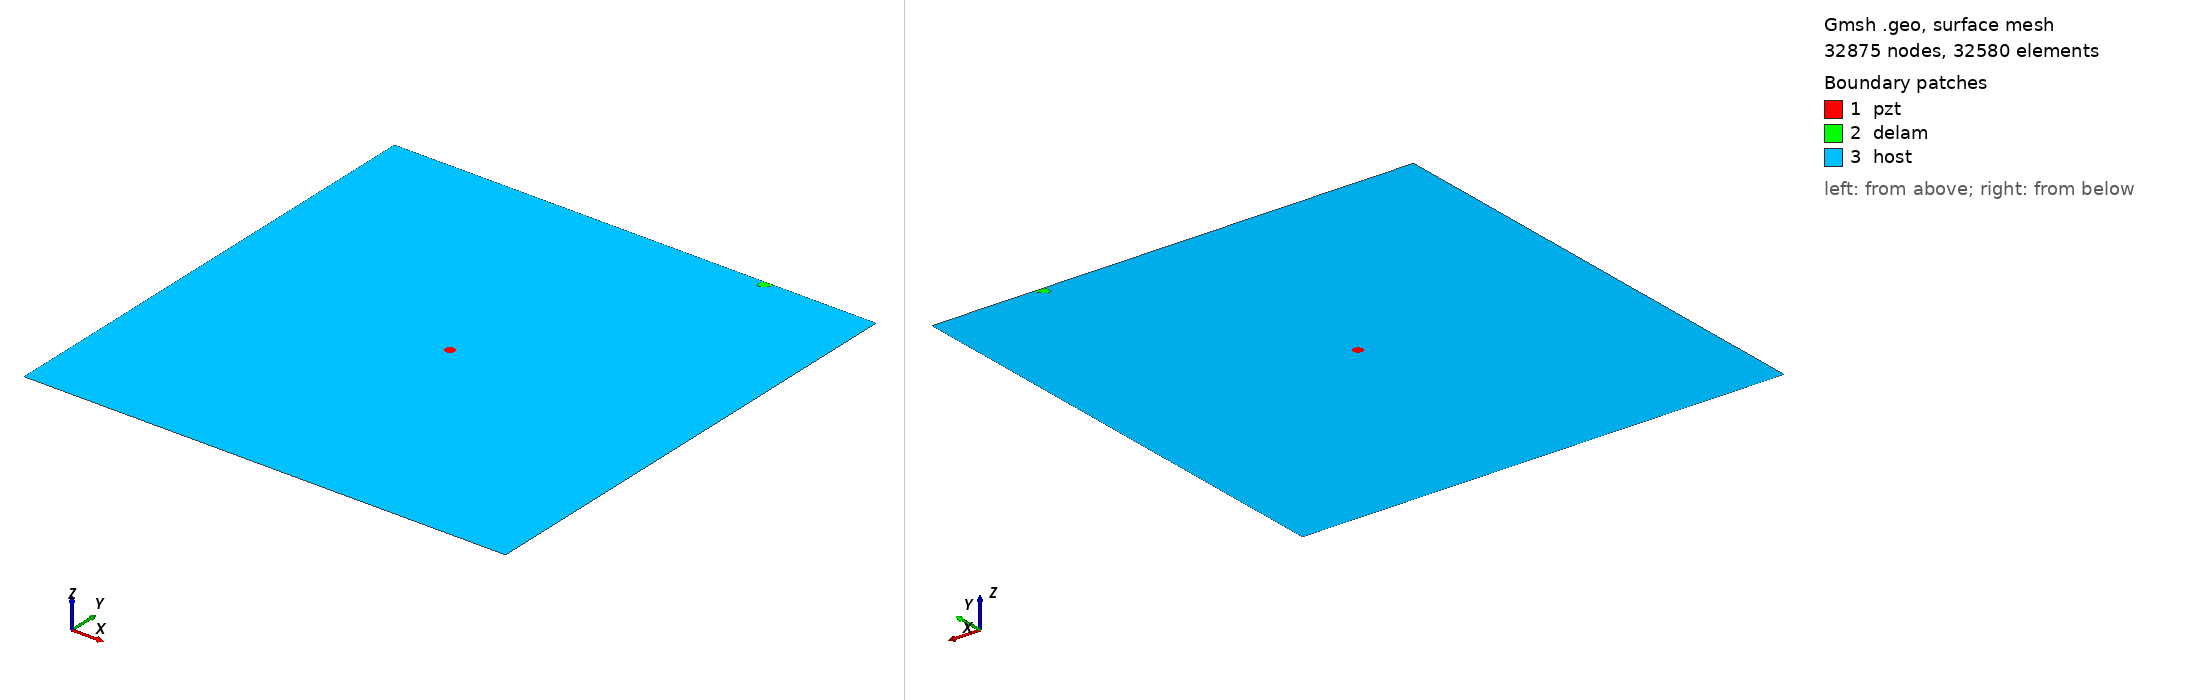

Gmsh geometry script, surface-meshed: 32875 nodes, 32580 surface elements. Boundary patches (legend numbers): 1 pzt, 2 delam, 3 host. Left view from above one corner, right view from below the opposite corner. Legend entries are the model's physical surfaces. The drawing asked Gmsh for element sizes between 1% and 20% of the model's largest extent; the script's own settings can give other sizes.

=== m2_421_delam1_position_no_98_a_10mm_b_5mm_angle_60.geo (drawn) ===
SetFactory("OpenCASCADE");
L=0.500000; 
W=0.500000; 
a=0.010000; 
b=0.005000; 
x=0.388889; 
y=0.500000; 
alpha=0.333333 *Pi; 
r=0.005000; 
xpzt=0.250000; 
ypzt=0.250000; 
//+
Point(1) = {0, 0, 0, 1.0};
//+
Point(2) = {L, 0, 0, 1.0};
//+
Point(3) = {L, W, 0, 1.0};
//+
Point(4) = {0, W, 0, 1.0};
//+
Line(1) = {1, 2};
//+
Line(2) = {2, 3};
//+
Line(3) = {3, 4};
//+
Line(4) = {4, 1};
//+
Circle(5) = {xpzt, ypzt, -0, r, 0, 2*Pi};
//+
Ellipse(6) = {x, y, -0, a, b, 0, 2*Pi};
//+
Rotate {{0, 0, 1}, {x, y, 0}, alpha} {
  Curve{6}; 
}
//+
BooleanDifference{ Curve{6}; Delete; }{ Curve{3}; }
//+
Delete {
  Curve{6}; 
}
//+
Delete {
  Curve{3}; 
}
//+
Line(9) = {7, 8};
//+
Line(10) = {3, 8};
//+
Line(11) = {7, 4};
//+
Curve Loop(1) = {5};
//+
Plane Surface(1) = {1};
//+
Curve Loop(2) = {9, 7};
//+
Plane Surface(2) = {2};
//+
Curve Loop(3) = {10, -7, 11, 4, 1, 2};
//+
Curve Loop(4) = {5};
//+
Plane Surface(3) = {3, 4};
//+
Point(9) = {xpzt, ypzt, 0, 1.0};
//+
Point{9} In Surface {1};// mesh node at centre of pzt
//+
Physical Surface("pzt") = {1};
//+
Physical Surface("delam") = {2};
//+
Physical Surface("host") = {3};

Mesh.Algorithm = 6; // Frontal
Mesh.CharacteristicLengthFactor = 0.070000;
Mesh.CharacteristicLengthMin = 0.001000;
Mesh.CharacteristicLengthMax = 0.200000;
Mesh.RecombineAll = 1; // Apply recombination algorithm
Mesh.SubdivisionAlgorithm = 1; // 1: all quadrangles
Mesh.Smoothing = 1;
